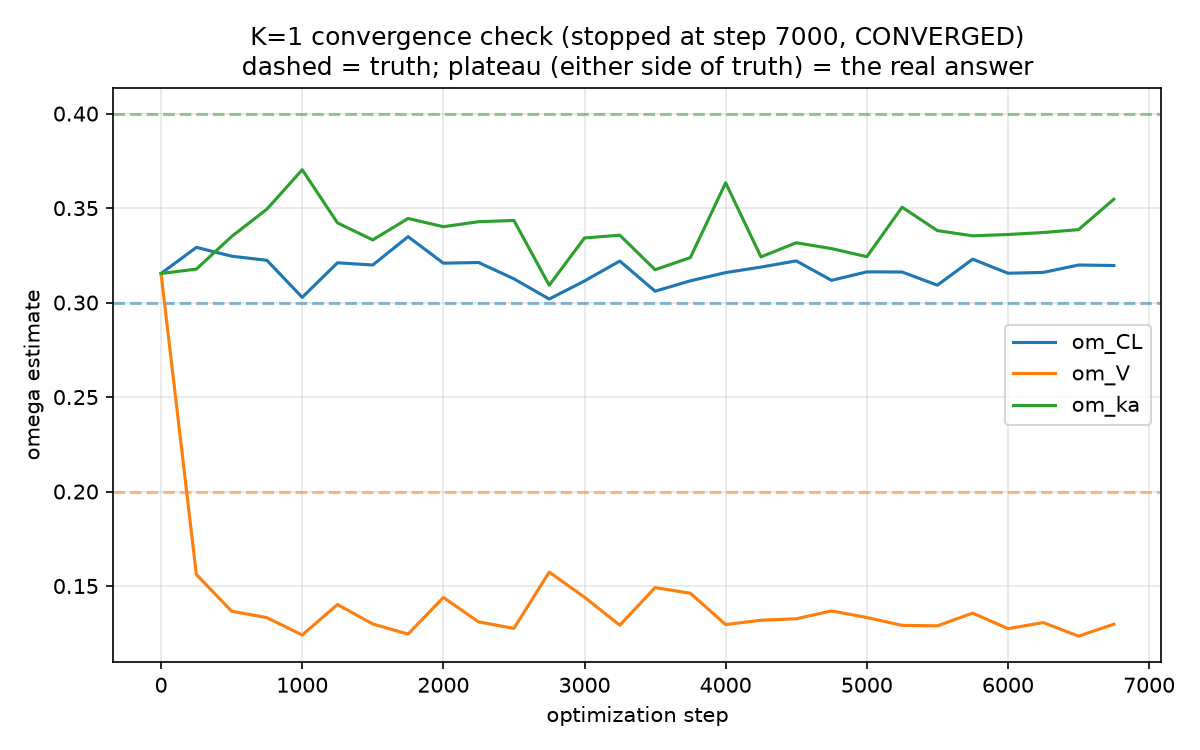

Data behind this chart, as committed beside it:
step, om_CL, om_V, om_ka, loss, secs
0, 0.3154, 0.3154, 0.3154, 20.33, 0.01292
250, 0.3292, 0.1561, 0.3177, 2.043, 0.09946
500, 0.3246, 0.1367, 0.335, 1.952, 0.1836
750, 0.3224, 0.1333, 0.3494, 1.957, 0.2705
1000, 0.3028, 0.1241, 0.3703, 1.796, 0.3558
1250, 0.3211, 0.1402, 0.3422, 2.014, 0.4399
1500, 0.3199, 0.1299, 0.3332, 1.939, 0.5674
1750, 0.3349, 0.1245, 0.3445, 1.992, 0.652
2000, 0.3209, 0.1439, 0.3402, 2.291, 0.7369
2250, 0.3212, 0.131, 0.3428, 2.072, 0.8228
2500, 0.3126, 0.1276, 0.3435, 1.838, 0.9075
2750, 0.3019, 0.1574, 0.3092, 2.023, 0.9917
3000, 0.3114, 0.1441, 0.3342, 1.96, 1.076
3250, 0.322, 0.1292, 0.3357, 1.93, 1.16
3500, 0.306, 0.1492, 0.3174, 1.958, 1.245
3750, 0.3115, 0.1462, 0.3238, 2.144, 1.33
4000, 0.3159, 0.1296, 0.3634, 2.005, 1.414
4250, 0.3188, 0.1319, 0.3242, 1.965, 1.497
4500, 0.3221, 0.1327, 0.3317, 1.901, 1.581
4750, 0.3118, 0.1368, 0.3286, 1.943, 1.665
5000, 0.3163, 0.1333, 0.3243, 2.072, 1.75
5250, 0.3162, 0.1292, 0.3505, 1.88, 1.834
5500, 0.3092, 0.1289, 0.3381, 1.866, 1.918
5750, 0.323, 0.1357, 0.3353, 1.907, 2.002
6000, 0.3155, 0.1274, 0.336, 1.842, 2.087
6250, 0.316, 0.1306, 0.3371, 1.894, 2.17
6500, 0.3199, 0.1235, 0.3386, 1.883, 2.255
6750, 0.3196, 0.1298, 0.3547, 1.815, 2.34
